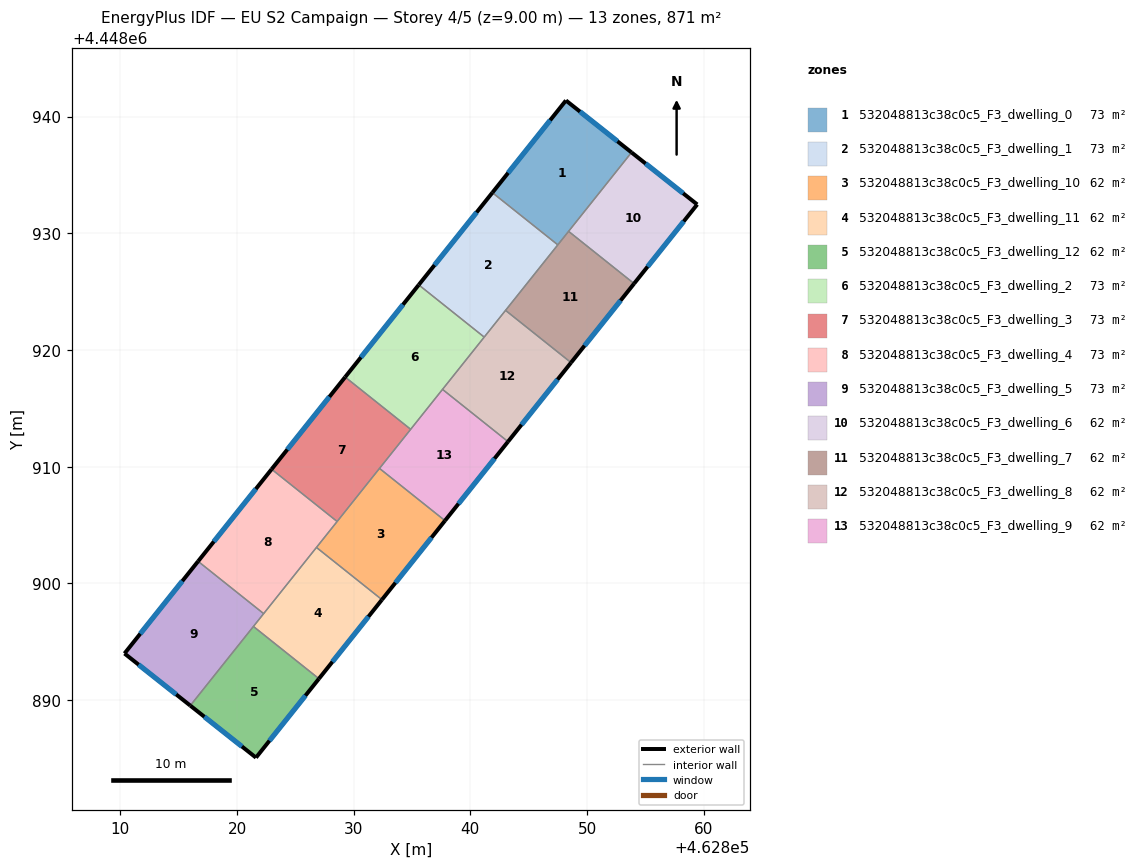
=== STOREY PLAN SPEC (per zone: floor XY polygon, exterior-wall plan segments, windows/doors) ===
zone 1: 532048813c38c0c5_F3_dwelling_0  (72.6 m²)
  floor: (462853.81, 4448936.93) (462847.49, 4448929.01) (462841.89, 4448933.49) (462848.19, 4448941.38)
  exterior wall: (462853.81, 4448936.93) – (462848.19, 4448941.38)  [7.2 m]
    window: (462852.61, 4448937.89) – (462849.40, 4448940.43)  [7.0 m²]
  exterior wall: (462848.19, 4448941.38) – (462841.89, 4448933.49)  [10.1 m]
    window: (462846.84, 4448939.69) – (462843.24, 4448935.18)  [9.9 m²]
  interior walls: 3
zone 2: 532048813c38c0c5_F3_dwelling_1  (72.6 m²)
  floor: (462847.49, 4448929.01) (462841.19, 4448921.10) (462835.58, 4448925.58) (462841.89, 4448933.49)
  exterior wall: (462841.89, 4448933.49) – (462835.58, 4448925.58)  [10.1 m]
    window: (462840.53, 4448931.79) – (462836.93, 4448927.27)  [9.9 m²]
  interior walls: 4
zone 3: 532048813c38c0c5_F3_dwelling_10  (62.2 m²)
  floor: (462837.83, 4448905.37) (462832.42, 4448898.60) (462826.81, 4448903.08) (462832.21, 4448909.85)
  exterior wall: (462832.42, 4448898.60) – (462837.83, 4448905.37)  [8.7 m]
    window: (462833.58, 4448900.05) – (462836.67, 4448903.92)  [8.5 m²]
  interior walls: 4
zone 4: 532048813c38c0c5_F3_dwelling_11  (62.2 m²)
  floor: (462832.42, 4448898.60) (462827.02, 4448891.83) (462821.41, 4448896.30) (462826.81, 4448903.08)
  exterior wall: (462827.02, 4448891.83) – (462832.42, 4448898.60)  [8.7 m]
    window: (462828.18, 4448893.28) – (462831.27, 4448897.15)  [8.5 m²]
  interior walls: 4
zone 5: 532048813c38c0c5_F3_dwelling_12  (62.2 m²)
  floor: (462827.02, 4448891.83) (462821.63, 4448885.06) (462816.00, 4448889.52) (462821.41, 4448896.30)
  exterior wall: (462821.63, 4448885.06) – (462827.02, 4448891.83)  [8.7 m]
    window: (462822.78, 4448886.51) – (462825.87, 4448890.38)  [8.5 m²]
  exterior wall: (462816.00, 4448889.52) – (462821.63, 4448885.06)  [7.2 m]
    window: (462817.20, 4448888.57) – (462820.42, 4448886.02)  [7.0 m²]
  interior walls: 2
zone 6: 532048813c38c0c5_F3_dwelling_2  (72.6 m²)
  floor: (462841.19, 4448921.10) (462834.88, 4448913.20) (462829.27, 4448917.68) (462835.58, 4448925.58)
  exterior wall: (462835.58, 4448925.58) – (462829.27, 4448917.68)  [10.1 m]
    window: (462834.23, 4448923.89) – (462830.62, 4448919.37)  [9.9 m²]
  interior walls: 4
zone 7: 532048813c38c0c5_F3_dwelling_3  (72.6 m²)
  floor: (462834.88, 4448913.20) (462828.58, 4448905.30) (462822.97, 4448909.78) (462829.27, 4448917.68)
  exterior wall: (462829.27, 4448917.68) – (462822.97, 4448909.78)  [10.1 m]
    window: (462827.92, 4448915.99) – (462824.32, 4448911.47)  [9.9 m²]
  interior walls: 4
zone 8: 532048813c38c0c5_F3_dwelling_4  (72.6 m²)
  floor: (462828.58, 4448905.30) (462822.28, 4448897.41) (462816.66, 4448901.89) (462822.97, 4448909.78)
  exterior wall: (462822.97, 4448909.78) – (462816.66, 4448901.89)  [10.1 m]
    window: (462821.62, 4448908.09) – (462818.01, 4448903.58)  [9.9 m²]
  interior walls: 4
zone 9: 532048813c38c0c5_F3_dwelling_5  (72.6 m²)
  floor: (462822.28, 4448897.41) (462816.00, 4448889.52) (462810.36, 4448893.99) (462816.66, 4448901.89)
  exterior wall: (462810.36, 4448893.99) – (462816.00, 4448889.52)  [7.2 m]
    window: (462811.57, 4448893.03) – (462814.79, 4448890.48)  [7.0 m²]
  exterior wall: (462816.66, 4448901.89) – (462810.36, 4448893.99)  [10.1 m]
    window: (462815.31, 4448900.20) – (462811.71, 4448895.68)  [9.9 m²]
  interior walls: 3
zone 10: 532048813c38c0c5_F3_dwelling_6  (62.2 m²)
  floor: (462859.44, 4448932.47) (462854.03, 4448925.69) (462848.42, 4448930.17) (462853.81, 4448936.93)
  exterior wall: (462859.44, 4448932.47) – (462853.81, 4448936.93)  [7.2 m]
    window: (462858.24, 4448933.43) – (462855.02, 4448935.98)  [7.0 m²]
  exterior wall: (462854.03, 4448925.69) – (462859.44, 4448932.47)  [8.7 m]
    window: (462855.19, 4448927.14) – (462858.28, 4448931.02)  [8.5 m²]
  interior walls: 2
zone 11: 532048813c38c0c5_F3_dwelling_7  (62.2 m²)
  floor: (462854.03, 4448925.69) (462848.63, 4448918.92) (462843.02, 4448923.39) (462848.42, 4448930.17)
  exterior wall: (462848.63, 4448918.92) – (462854.03, 4448925.69)  [8.7 m]
    window: (462849.79, 4448920.37) – (462852.88, 4448924.24)  [8.5 m²]
  interior walls: 4
zone 12: 532048813c38c0c5_F3_dwelling_8  (62.2 m²)
  floor: (462848.63, 4448918.92) (462843.23, 4448912.14) (462837.61, 4448916.62) (462843.02, 4448923.39)
  exterior wall: (462843.23, 4448912.14) – (462848.63, 4448918.92)  [8.7 m]
    window: (462844.39, 4448913.59) – (462847.47, 4448917.47)  [8.5 m²]
  interior walls: 4
zone 13: 532048813c38c0c5_F3_dwelling_9  (62.2 m²)
  floor: (462843.23, 4448912.14) (462837.83, 4448905.37) (462832.21, 4448909.85) (462837.61, 4448916.62)
  exterior wall: (462837.83, 4448905.37) – (462843.23, 4448912.14)  [8.7 m]
    window: (462838.98, 4448906.82) – (462842.07, 4448910.69)  [8.5 m²]
  interior walls: 4

=== DERIVED (storey summary) ===
Building: EU S2 Campaign
Storey: 4 of 5  (floor level z = 9.00 m)
Storey gross floor area: 871.1 m²
Zones on this storey: 13
  - 532048813c38c0c5_F3_dwelling_0: floor 72.6 m²; exterior wall 17.3 m (51.8 m²); 2 window(s) 16.9 m²; WWR 32.7%
  - 532048813c38c0c5_F3_dwelling_1: floor 72.6 m²; exterior wall 10.1 m (30.3 m²); 1 window(s) 9.9 m²; WWR 32.7%
  - 532048813c38c0c5_F3_dwelling_10: floor 62.2 m²; exterior wall 8.7 m (26.0 m²); 1 window(s) 8.5 m²; WWR 32.7%
  - 532048813c38c0c5_F3_dwelling_11: floor 62.2 m²; exterior wall 8.7 m (26.0 m²); 1 window(s) 8.5 m²; WWR 32.7%
  - 532048813c38c0c5_F3_dwelling_12: floor 62.2 m²; exterior wall 15.8 m (47.5 m²); 2 window(s) 15.5 m²; WWR 32.7%
  - 532048813c38c0c5_F3_dwelling_2: floor 72.6 m²; exterior wall 10.1 m (30.3 m²); 1 window(s) 9.9 m²; WWR 32.7%
  - 532048813c38c0c5_F3_dwelling_3: floor 72.6 m²; exterior wall 10.1 m (30.3 m²); 1 window(s) 9.9 m²; WWR 32.7%
  - 532048813c38c0c5_F3_dwelling_4: floor 72.6 m²; exterior wall 10.1 m (30.3 m²); 1 window(s) 9.9 m²; WWR 32.7%
  - 532048813c38c0c5_F3_dwelling_5: floor 72.6 m²; exterior wall 17.3 m (51.9 m²); 2 window(s) 17.0 m²; WWR 32.7%
  - 532048813c38c0c5_F3_dwelling_6: floor 62.2 m²; exterior wall 15.9 m (47.6 m²); 2 window(s) 15.5 m²; WWR 32.7%
  - 532048813c38c0c5_F3_dwelling_7: floor 62.2 m²; exterior wall 8.7 m (26.0 m²); 1 window(s) 8.5 m²; WWR 32.7%
  - 532048813c38c0c5_F3_dwelling_8: floor 62.2 m²; exterior wall 8.7 m (26.0 m²); 1 window(s) 8.5 m²; WWR 32.7%
  - 532048813c38c0c5_F3_dwelling_9: floor 62.2 m²; exterior wall 8.7 m (26.0 m²); 1 window(s) 8.5 m²; WWR 32.7%
Zone adjacency (shared interzone walls):
  - 532048813c38c0c5_F3_dwelling_0 ↔ 532048813c38c0c5_F3_dwelling_1
  - 532048813c38c0c5_F3_dwelling_0 ↔ 532048813c38c0c5_F3_dwelling_6
  - 532048813c38c0c5_F3_dwelling_0 ↔ 532048813c38c0c5_F3_dwelling_7
  - 532048813c38c0c5_F3_dwelling_1 ↔ 532048813c38c0c5_F3_dwelling_2
  - 532048813c38c0c5_F3_dwelling_1 ↔ 532048813c38c0c5_F3_dwelling_7
  - 532048813c38c0c5_F3_dwelling_1 ↔ 532048813c38c0c5_F3_dwelling_8
  - 532048813c38c0c5_F3_dwelling_10 ↔ 532048813c38c0c5_F3_dwelling_11
  - 532048813c38c0c5_F3_dwelling_10 ↔ 532048813c38c0c5_F3_dwelling_3
  - 532048813c38c0c5_F3_dwelling_10 ↔ 532048813c38c0c5_F3_dwelling_4
  - 532048813c38c0c5_F3_dwelling_10 ↔ 532048813c38c0c5_F3_dwelling_9
  - 532048813c38c0c5_F3_dwelling_11 ↔ 532048813c38c0c5_F3_dwelling_12
  - 532048813c38c0c5_F3_dwelling_11 ↔ 532048813c38c0c5_F3_dwelling_4
  - 532048813c38c0c5_F3_dwelling_11 ↔ 532048813c38c0c5_F3_dwelling_5
  - 532048813c38c0c5_F3_dwelling_12 ↔ 532048813c38c0c5_F3_dwelling_5
  - 532048813c38c0c5_F3_dwelling_2 ↔ 532048813c38c0c5_F3_dwelling_3
  - 532048813c38c0c5_F3_dwelling_2 ↔ 532048813c38c0c5_F3_dwelling_8
  - 532048813c38c0c5_F3_dwelling_2 ↔ 532048813c38c0c5_F3_dwelling_9
  - 532048813c38c0c5_F3_dwelling_3 ↔ 532048813c38c0c5_F3_dwelling_4
  - 532048813c38c0c5_F3_dwelling_3 ↔ 532048813c38c0c5_F3_dwelling_9
  - 532048813c38c0c5_F3_dwelling_4 ↔ 532048813c38c0c5_F3_dwelling_5
  - 532048813c38c0c5_F3_dwelling_6 ↔ 532048813c38c0c5_F3_dwelling_7
  - 532048813c38c0c5_F3_dwelling_7 ↔ 532048813c38c0c5_F3_dwelling_8
  - 532048813c38c0c5_F3_dwelling_8 ↔ 532048813c38c0c5_F3_dwelling_9